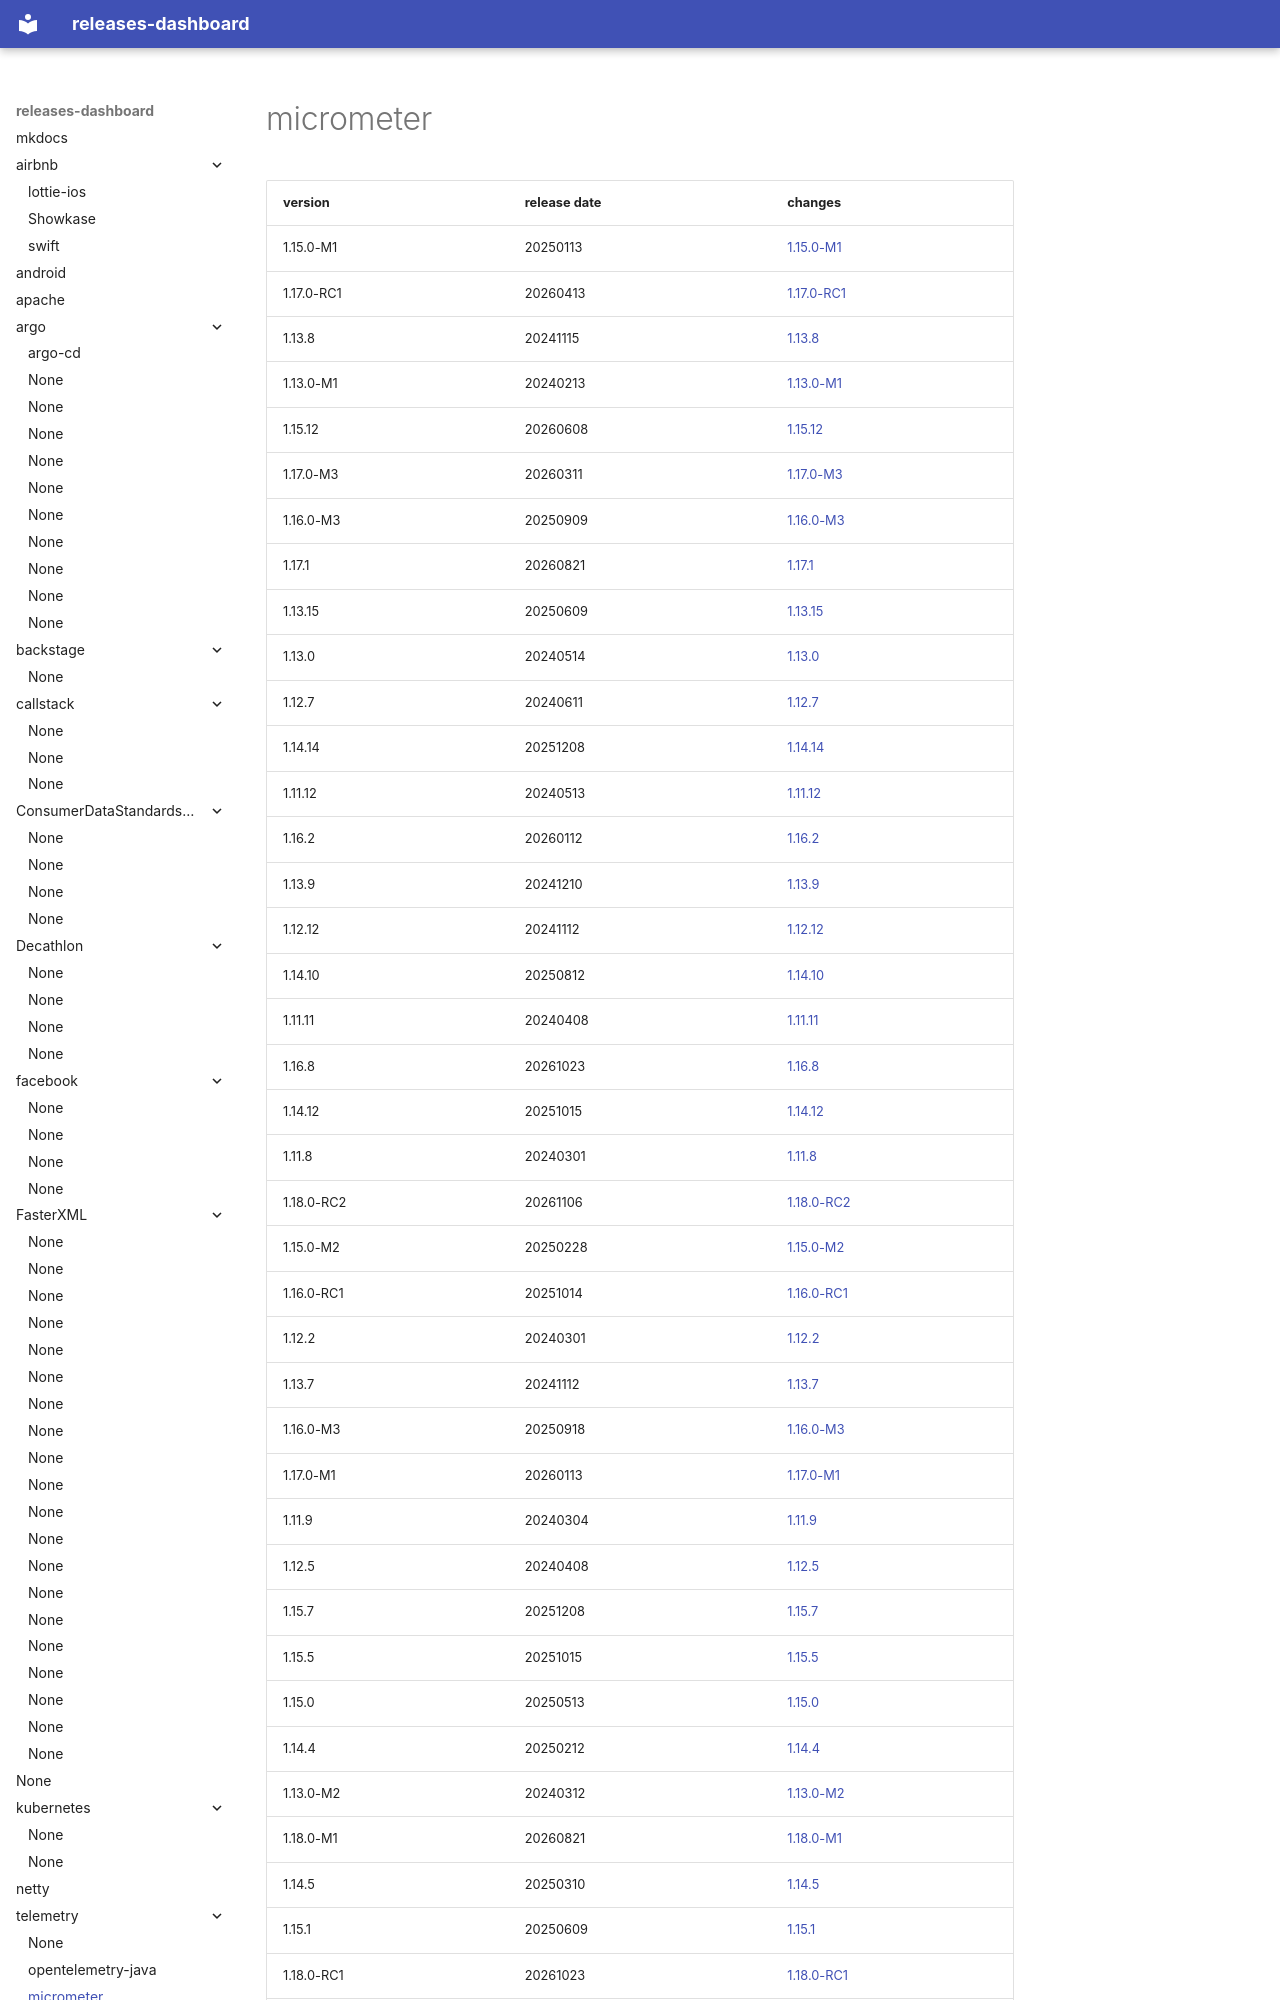

repository: rock-hu/releases-dashboard · page: micrometer-metrics/micrometer/index.html · generator: mkdocs

# micrometer	


|version|release date|changes|
|---|---|---|
|1.15.0-M1|20250113|[1.15.0-M1](./1.15.0-M1-20250113.md)|
|1.17.0-RC1|20260413|[1.17.0-RC1](./1.17.0-RC1-20260413.md)|
|1.13.8|20241115|[1.13.8](./1.13.8-20241115.md)|
|1.13.0-M1|20240213|[1.13.0-M1](./1.13.0-M1-20240213.md)|
|1.15.12|20260608|[1.15.12](./1.15.12-20260608.md)|
|1.17.0-M3|20260311|[1.17.0-M3](./1.17.0-M3-20260311.md)|
|1.16.0-M3|20250909|[1.16.0-M3](./1.16.0-M3-20250909.md)|
|1.17.1|20260821|[1.17.1](./1.17.1-20260821.md)|
|1.13.15|20250609|[1.13.15](./1.13.15-20250609.md)|
|1.13.0|20240514|[1.13.0](./1.13.0-20240514.md)|
|1.12.7|20240611|[1.12.7](./1.12.7-20240611.md)|
|1.14.14|20251208|[1.14.14](./1.14.14-20251208.md)|
|1.11.12|20240513|[1.11.12](./1.11.12-20240513.md)|
|1.16.2|20260112|[1.16.2](./1.16.2-20260112.md)|
|1.13.9|20241210|[1.13.9](./1.13.9-20241210.md)|
|1.12.12|20241112|[1.12.12](./1.12.12-20241112.md)|
|1.14.10|20250812|[1.14.10](./1.14.10-20250812.md)|
|1.11.11|20240408|[1.11.11](./1.11.11-20240408.md)|
|1.16.8|20261023|[1.16.8](./1.16.8-20261023.md)|
|1.14.12|20251015|[1.14.12](./1.14.12-20251015.md)|
|1.11.8|20240301|[1.11.8](./1.11.8-20240301.md)|
|1.18.0-RC2|20261106|[1.18.0-RC2](./1.18.0-RC2-20261106.md)|
|1.15.0-M2|20250228|[1.15.0-M2](./1.15.0-M2-20250228.md)|
|1.16.0-RC1|20251014|[1.16.0-RC1](./1.16.0-RC1-20251014.md)|
|1.12.2|20240301|[1.12.2](./1.12.2-20240301.md)|
|1.13.7|20241112|[1.13.7](./1.13.7-20241112.md)|
|1.16.0-M3|20250918|[1.16.0-M3](./1.16.0-M3-20250918.md)|
|1.17.0-M1|20260113|[
